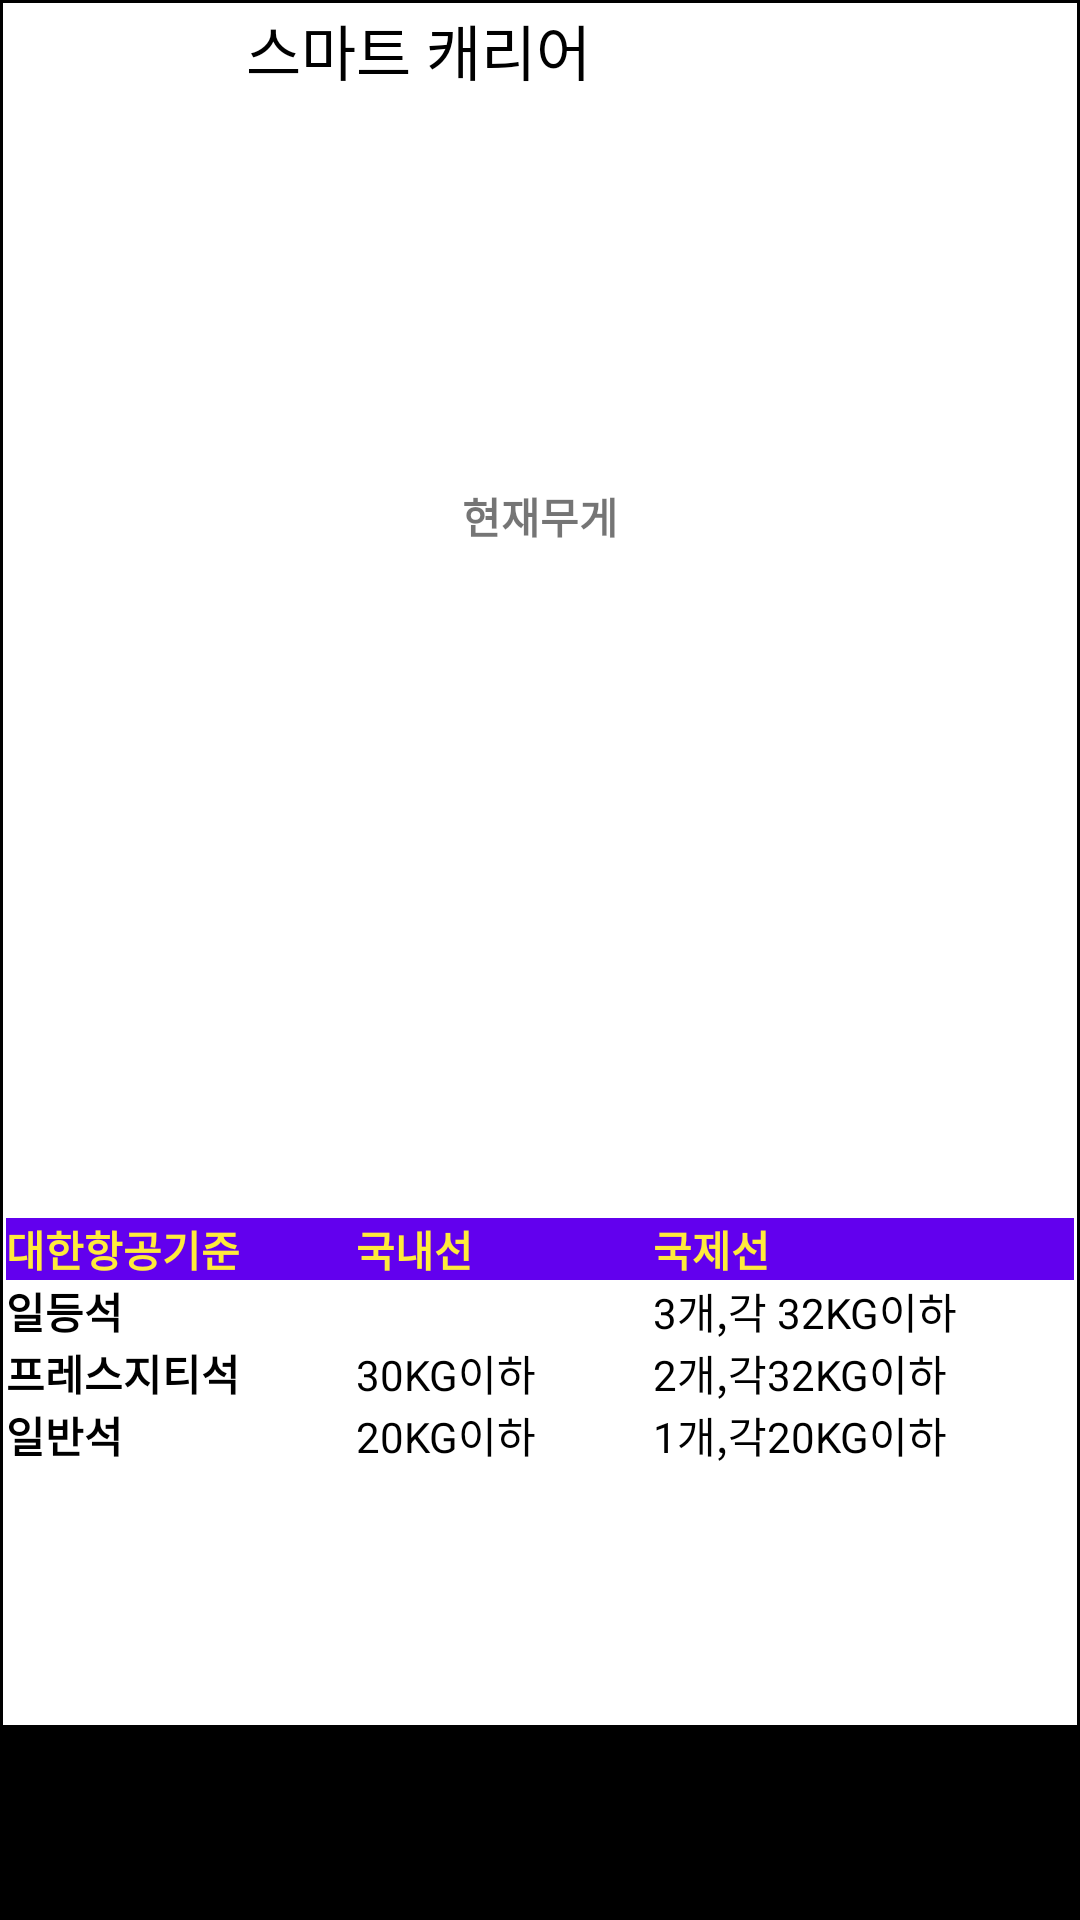

Here is an Android app screen rendered from its layout file. Give the layout XML and the strings, colors and styles it references.
<!-- AndroidManifest.xml: application theme Theme.SmartLocker -->
<!-- res/layout/activity_weight.xml -->
<?xml version="1.0" encoding="utf-8"?>
<LinearLayout xmlns:android="http://schemas.android.com/apk/res/android"
    android:layout_width="match_parent"
    android:layout_height="match_parent"
    android:orientation="vertical"
    android:background="@color/black"
    android:weightSum="10"
    android:padding="1dp">

    <LinearLayout
        android:layout_width="match_parent"
        android:layout_height="0dp"
        android:layout_weight="1"
        android:orientation="horizontal"
        android:padding="1dp"
        android:background="@color/white">
        <TextView
            android:layout_width="wrap_content"
            android:layout_height="match_parent"
            android:layout_gravity="center"
            android:textColor="@color/black"
            android:text="                스마트 캐리어                  "
            android:textSize="20dp"
            >
        </TextView>
    </LinearLayout>

    <LinearLayout
        android:layout_width="match_parent"
        android:layout_height="0dp"
        android:layout_weight="4"
        android:background="@color/white"
        android:orientation="vertical"
        android:gravity="center"
        android:padding="1dp">


                <TextView
                    android:layout_width="wrap_content"
                    android:layout_height="wrap_content"
                    android:text="현재무게"
                    android:textStyle="bold" />

                <TextView
                    android:id="@+id/WEIGHT"
                    android:layout_width="wrap_content"
                    android:layout_height="wrap_content"
                    android:textColor="@color/black"
                    android:textSize="30sp"/>
    </LinearLayout>
    <LinearLayout
        android:layout_width="match_parent"
        android:layout_height="0dp"
        android:layout_weight="4"
        android:background="@color/white"
        android:orientation="vertical"
        android:gravity="center"
        android:padding="1dp">

        <TableLayout
            android:layout_width="match_parent"
            android:layout_height="wrap_content"
            android:stretchColumns="*">

        <TableRow
            android:background="@color/colorPrimary">

            <TextView
                android:layout_width="wrap_content"
                android:layout_height="wrap_content"
                android:text="대한항공기준"
                android:textColor="#FFEB3B"
                android:textStyle="bold" />

            <TextView
                android:layout_width="wrap_content"
                android:layout_height="wrap_content"
                android:text="국내선"
                android:textColor="#FFEB3B"
                android:textStyle="bold" />
            <TextView
                android:layout_width="wrap_content"
                android:layout_height="wrap_content"
                android:text="국제선"
                android:textColor="#FFEB3B"
                android:textStyle="bold" />
        </TableRow>
            <TableRow
                android:background="@color/white">

                <TextView
                    android:layout_width="wrap_content"
                    android:layout_height="wrap_content"
                    android:text="일등석"
                    android:textColor="@color/black"
                    android:textStyle="bold" />

                <TextView
                    android:layout_width="wrap_content"
                    android:layout_height="wrap_content"
                    android:text=""
                    android:textColor="@color/black"
                    android:textStyle="bold" />
                <TextView
                    android:layout_width="wrap_content"
                    android:layout_height="wrap_content"
                    android:text="3개,각 32KG이하"
                    android:textColor="@color/black"
                   />
            </TableRow>
            <TableRow
                android:background="@color/white">

                <TextView
                    android:layout_width="wrap_content"
                    android:layout_height="wrap_content"
                    android:text="프레스지티석"
                    android:textColor="@color/black"
                    android:textStyle="bold" />

                <TextView
                    android:layout_width="wrap_content"
                    android:layout_height="wrap_content"
                    android:text="30KG이하"
                    android:textColor="@color/black"
                 />
                <TextView
                    android:layout_width="wrap_content"
                    android:layout_height="wrap_content"
                    android:text="2개,각32KG이하"
                    android:textColor="@color/black"
                   />
            </TableRow>
            <TableRow
                android:background="@color/white">

                <TextView
                    android:layout_width="wrap_content"
                    android:layout_height="wrap_content"
                    android:text="일반석"
                    android:textColor="@color/black"
                    android:textStyle="bold" />

                <TextView
                    android:layout_width="wrap_content"
                    android:layout_height="wrap_content"
                    android:text="20KG이하"
                    android:textColor="@color/black"
               />
                <TextView
                    android:layout_width="wrap_content"
                    android:layout_height="wrap_content"
                    android:text="1개,각20KG이하"
                    android:textColor="@color/black"
                   />
            </TableRow>
        </TableLayout>
    </LinearLayout>

    <LinearLayout
        android:layout_width="match_parent"
        android:layout_height="wrap_content"
        android:layout_weight="1"
        android:orientation="horizontal"
        android:background="@color/black">
        <GridView
            android:id="@+id/homemenu"
            android:layout_width="match_parent"
            android:layout_height="match_parent"
            android:numColumns="4"
            android:background="@color/black"
            android:horizontalSpacing="1dp"/>
    </LinearLayout>
</LinearLayout>
<!-- resources referenced by this layout -->
<resources>
  <style name="Theme.SmartLocker" parent="Theme.MaterialComponents.DayNight.DarkActionBar">
          
          <item name="colorPrimary">@color/purple_500</item>
          <item name="colorPrimaryVariant">@color/purple_700</item>
          <item name="colorOnPrimary">@color/white</item>
          
          <item name="colorSecondary">@color/teal_200</item>
          <item name="colorSecondaryVariant">@color/teal_700</item>
          <item name="colorOnSecondary">@color/black</item>
          
          <item name="android:statusBarColor" tools:targetApi="l">?attr/colorPrimaryVariant</item>
          
      </style>
  <!-- not gathered from this repository: default colours our renderer supplied (Android Studio template values) -->
  <color name="purple_500">#FF6200EE</color>
  <color name="purple_700">#FF3700B3</color>
  <color name="teal_200">#FF03DAC5</color>
  <color name="teal_700">#FF018786</color>
  <color name="black">#FF000000</color>
  <color name="white">#FFFFFFFF</color>
  <color name="colorPrimary">#FF6200EE</color>
</resources>
